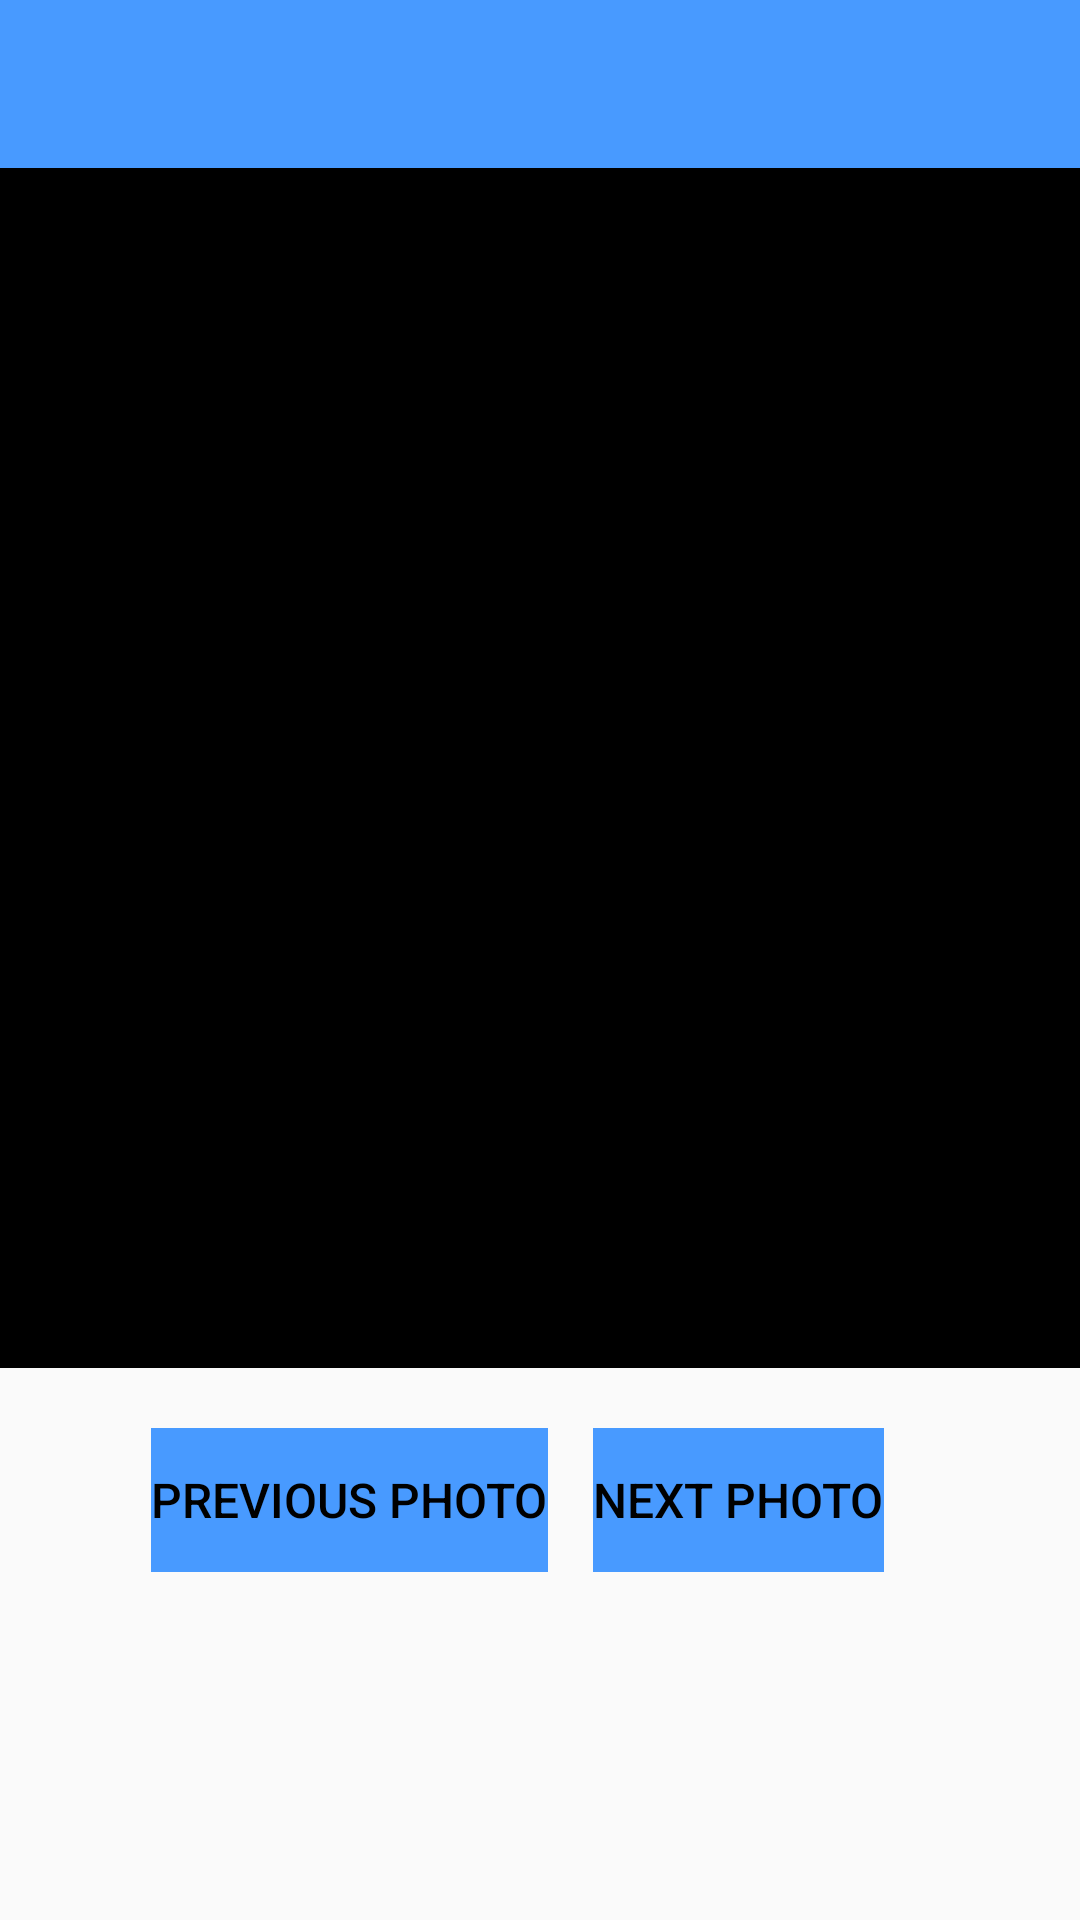

Produce the Android XML layout that renders to this screen, including the resource entries it uses.
<!-- AndroidManifest.xml: application theme Theme.AppCompat.Light.NoActionBar -->
<!-- res/layout/album_slideshow.xml -->
<?xml version="1.0" encoding="utf-8"?>
<LinearLayout xmlns:android="http://schemas.android.com/apk/res/android"
    xmlns:app="http://schemas.android.com/apk/res-auto"
    xmlns:tools="http://schemas.android.com/tools"
    android:orientation="vertical"
    android:layout_width="match_parent"
    android:layout_height="match_parent">

    <androidx.appcompat.widget.Toolbar
        android:id="@+id/my_toolbar"
        android:layout_width="match_parent"
        android:layout_height="?attr/actionBarSize"
        android:background="@color/blue"
        android:elevation="4dp"
        android:theme="@style/ThemeOverlay.AppCompat.ActionBar"
        app:popupTheme="@style/ThemeOverlay.AppCompat.Light" />

    <androidx.constraintlayout.widget.ConstraintLayout
        android:layout_width="match_parent"
        android:layout_height="400dp">

        <ImageView
            android:id="@+id/photo_image_view"
            android:layout_width="match_parent"
            android:layout_height="match_parent"
            android:contentDescription="@string/photo_display_label"
            app:layout_constraintBottom_toTopOf="parent"
            app:layout_constraintEnd_toEndOf="parent"
            app:layout_constraintStart_toStartOf="parent"
            app:layout_constraintTop_toTopOf="parent"
            app:srcCompat="@android:drawable/screen_background_dark" />
    </androidx.constraintlayout.widget.ConstraintLayout>

    <LinearLayout
        android:layout_width="match_parent"
        android:layout_height="wrap_content"
        android:gravity="center"
        android:orientation="horizontal"
        android:paddingTop="20dp">

        <Button
            android:id="@+id/previous_photo"
            style="?android:attr/buttonBarButtonStyle"
            android:layout_width="wrap_content"
            android:layout_height="48dp"
            android:layout_marginEnd="15dp"
            android:background="@color/blue"
            android:onClick="previous"
            android:text="@string/previous_photo"
            android:textColor="@color/album_black"
            android:textSize="16sp"
            tools:ignore="TextContrastCheck" />

        <Button
            android:id="@+id/next_photo"
            style="?android:attr/buttonBarButtonStyle"
            android:layout_width="wrap_content"
            android:layout_height="48dp"
            android:layout_marginEnd="15dp"
            android:background="@color/blue"
            android:onClick="next"
            android:text="@string/next_photo"
            android:textColor="@color/album_black"
            android:textSize="16sp"
            tools:ignore="TextContrastCheck" />

    </LinearLayout>

</LinearLayout>
<!-- resources referenced by this layout -->
<resources>
  <color name="album_black">#000000</color>
  <color name="blue">#489AFF</color>
  <string name="next_photo">NEXT PHOTO</string>
  <string name="photo_display_label">Photo</string>
  <string name="previous_photo">PREVIOUS PHOTO</string>
</resources>
